Dataset: Data (GitHub, addy369/Intern_IITB). Classes: benign patches, in situ patches.

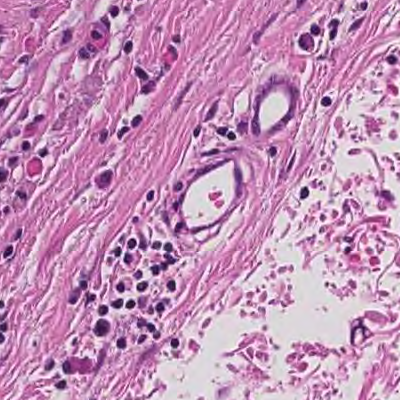
Label: benign patches

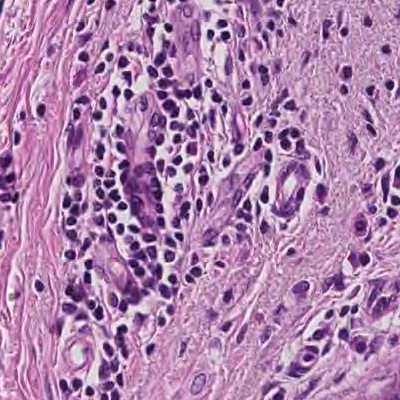
Label: benign patches

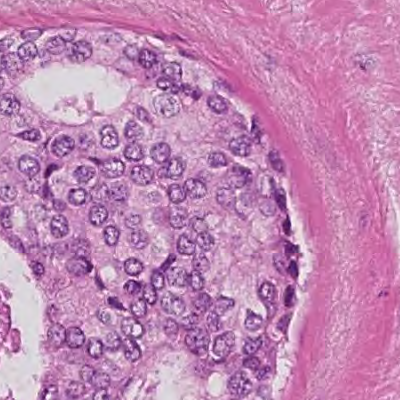
Label: in situ patches

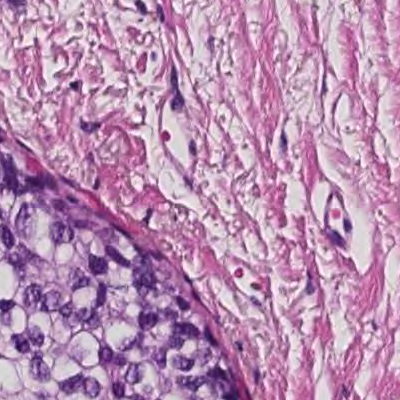
Label: in situ patches

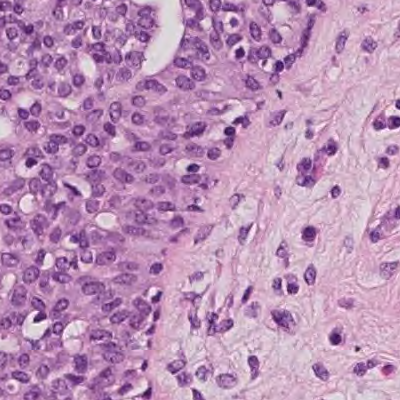
Label: benign patches

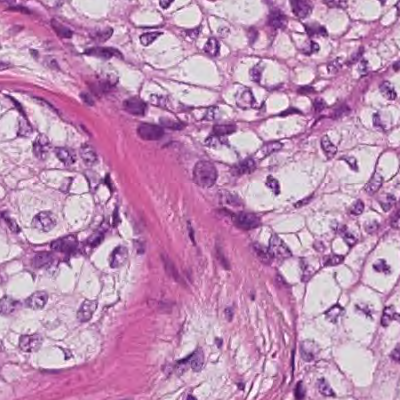
Label: in situ patches
